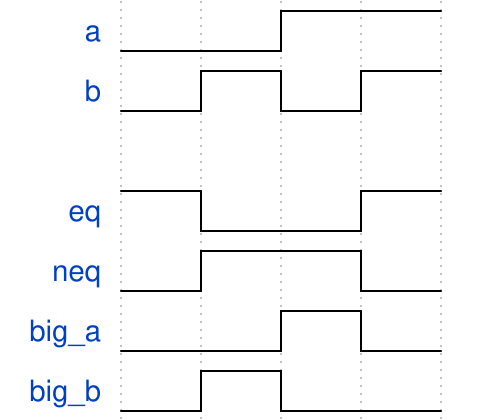

Reproduce this timing diagram as a WaveDrom spec.

{signal:[
  {name: "a", wave: "l.h."},
  {name: "b", wave: "lhlh"},
  {},
  {name: "eq", wave:"hl.h"},
  {name: "neq", wave: "lh.l"},
  {name: "big_a", wave: "l.hl"},
  {name: "big_b", wave: "lhl."}]}